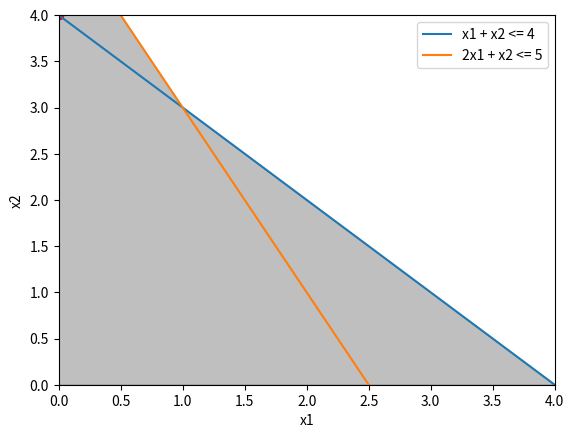

This figure's Python source:
import numpy as np
import matplotlib.pyplot as plt
from scipy.optimize import linprog

# Define the system of inequalities
# x1 + x2 <= 4
# 2x1 + x2 <= 5
# x1, x2 >= 0
A = [[1, 1], [2, 1]]
b = [4, 5]
x0_bounds = (0, None)
x1_bounds = (0, None)

# Define the objective function
# z = -x1 - 2x2
c = [-1, -2]

# Solve the problem
res = linprog(c, A_ub=A, b_ub=b, bounds=[x0_bounds, x1_bounds], method="simplex")

# Visualization
x = np.linspace(0, 4, 100)
y1 = 4 - x
y2 = (5 - 2 * x) / 1
plt.plot(x, y1, label="x1 + x2 <= 4")
plt.plot(x, y2, label="2x1 + x2 <= 5")
plt.xlim((0, 4))
plt.ylim((0, 4))
plt.xlabel("x1")
plt.ylabel("x2")
plt.fill_between(x, np.maximum(y1, y2), color="gray", alpha=0.5)
plt.scatter(res.x[0], res.x[1], color="r")
plt.legend()
plt.show()
